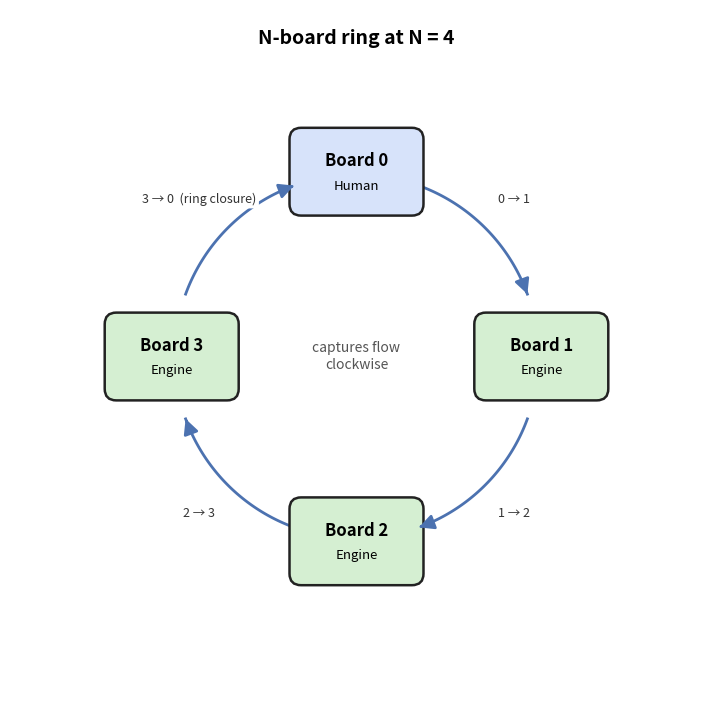

Write the Python code that produced this figure. (Note: this script raises an exception after producing the figure.)
"""Render the §6.4 N-board ring topology at N=4.

Four rounded squares arranged in a ring (board 0 top), one-way arrows
between consecutive boards. Board 0 has a human icon; boards 1-3 have
engine icons.
"""

import os
import math
import matplotlib.pyplot as plt
from matplotlib.patches import FancyBboxPatch, FancyArrowPatch


def board_box(ax, x, y, w, h, title, sub, facecolor):
    patch = FancyBboxPatch(
        (x - w / 2, y - h / 2), w, h,
        boxstyle="round,pad=0.06,rounding_size=0.2",
        linewidth=1.8, edgecolor="#222",
        facecolor=facecolor, zorder=2,
    )
    ax.add_patch(patch)
    ax.text(x, y + 0.18, title, ha="center", va="center",
            fontsize=12, fontweight="bold", zorder=3)
    ax.text(x, y - 0.25, sub, ha="center", va="center",
            fontsize=9.5, style="italic", zorder=3)


def arc_arrow(ax, c, r, theta_start, theta_end, label,
              color="#4C72B0", label_offset=0):
    n = 60
    thetas = [theta_start + (theta_end - theta_start) * i / (n - 1) for i in range(n)]
    xs = [c[0] + r * math.cos(t) for t in thetas]
    ys = [c[1] + r * math.sin(t) for t in thetas]
    ax.plot(xs, ys, color=color, linewidth=2, zorder=1)
    arrow = FancyArrowPatch(
        (xs[-2], ys[-2]), (xs[-1], ys[-1]),
        arrowstyle="-|>",
        mutation_scale=22,
        linewidth=2,
        color=color,
        zorder=2,
    )
    ax.add_patch(arrow)
    mid_theta = (theta_start + theta_end) / 2
    lx = c[0] + (r + 0.7 + label_offset) * math.cos(mid_theta)
    ly = c[1] + (r + 0.7 + label_offset) * math.sin(mid_theta)
    ax.text(lx, ly, label, ha="center", va="center",
            fontsize=9, style="italic", color="#333",
            bbox=dict(boxstyle="round,pad=0.2",
                      facecolor="white", edgecolor="none"),
            zorder=3)


def main():
    fig, ax = plt.subplots(figsize=(9, 9), dpi=220)
    ax.set_xlim(-6, 6)
    ax.set_ylim(-6, 6)
    ax.set_aspect("equal")
    ax.axis("off")

    ax.text(0, 5.5, "N-board ring at N = 4",
            ha="center", va="center", fontsize=14, fontweight="bold")
    ax.text(0, 0, "captures flow\nclockwise",
            ha="center", va="center", fontsize=10,
            style="italic", color="#555")

    c = (0, 0)
    R = 3.2
    angles = [math.pi / 2,            # board 0 (top)
              0,                      # board 1 (right)
              -math.pi / 2,           # board 2 (bottom)
              math.pi]                # board 3 (left)
    positions = [(c[0] + R * math.cos(a), c[1] + R * math.sin(a))
                 for a in angles]

    titles = ["Board 0", "Board 1", "Board 2", "Board 3"]
    subs = ["Human", "Engine", "Engine", "Engine"]
    colours = ["#D7E3FA", "#D5EFD2", "#D5EFD2", "#D5EFD2"]

    for (px, py), t, s, col in zip(positions, titles, subs, colours):
        board_box(ax, px, py, 2.2, 1.4, t, s, col)

    # Arcs between consecutive boards (0→1, 1→2, 2→3, 3→0)
    inner_r = R - 0.05
    arc_arrow(ax, c, inner_r,  math.pi/2 - 0.35, 0 + 0.35,
              "0 → 1")
    arc_arrow(ax, c, inner_r,  0 - 0.35, -math.pi/2 + 0.35,
              "1 → 2")
    arc_arrow(ax, c, inner_r, -math.pi/2 - 0.35, math.pi + 0.35 - 2*math.pi,
              "2 → 3")
    # 3→0 wraps around top-left
    arc_arrow(ax, c, inner_r, math.pi - 0.35, math.pi/2 + 0.35,
              "3 → 0  (ring closure)")

    out = os.path.join(os.path.dirname(os.path.abspath(__file__)),
                       "fig_6_4_ring.png")
    plt.savefig(out, dpi=220, bbox_inches="tight", facecolor="white")
    print(f"Wrote {out}")


if __name__ == "__main__":
    main()
